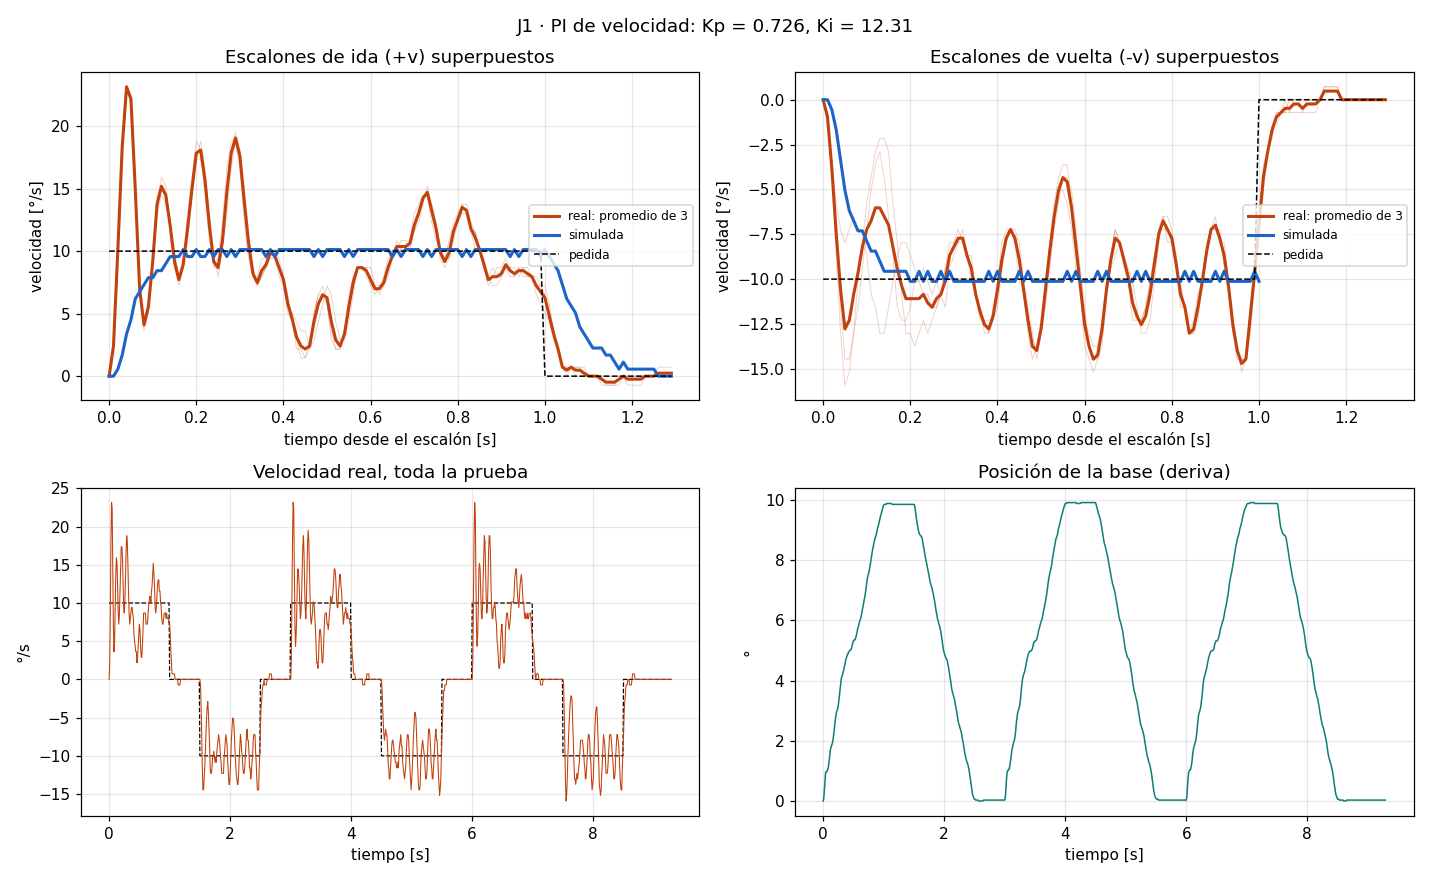

Data behind this chart, as committed beside it:
# escalon_vel v=10.0 ms=1000 pausa_ms=50…
t_ms, w_ref, w_med, duty, pos
10, 10.0, 0.00, 45.3, 0.00
20, 10.0, 2.17, 39.9, 0.09
30, 10.0, 9.40, 35.6, 0.38
40, 10.0, 18.08, 29.4, 0.72
50, 10.0, 23.14, 24.7, 0.93
60, 10.0, 22.42, 23.6, 0.98
70, 10.0, 15.19, 27.4, 0.98
80, 10.0, 7.23, 32.5, 1.01
90, 10.0, 3.62, 35.5, 1.07
100, 10.0, 5.06, 35.2, 1.19
110, 10.0, 9.40, 32.7, 1.36
120, 10.0, 13.74, 29.6, 1.56
130, 10.0, 15.91, 27.5, 1.71
140, 10.0, 15.19, 27.3, 1.79
150, 10.0, 12.29, 28.8, 1.85
160, 10.0, 8.68, 31.1, 1.91
170, 10.0, 7.23, 32.4, 2.00
180, 10.0, 8.68, 31.7, 2.14
190, 10.0, 11.57, 29.7, 2.31
200, 10.0, 14.46, 27.4, 2.49
210, 10.0, 17.36, 24.8, 2.69
220, 10.0, 17.36, 23.9, 2.84
230, 10.0, 15.91, 24.0, 2.95
240, 10.0, 13.02, 25.4, 3.01
250, 10.0, 9.40, 27.6, 3.07
260, 10.0, 8.68, 28.2, 3.18
270, 10.0, 10.12, 27.3, 3.36
280, 10.0, 13.02, 25.2, 3.53
290, 10.0, 16.63, 22.2, 3.73
300, 10.0, 18.80, 19.8, 3.93
310, 10.0, 18.08, 19.3, 4.08
320, 10.0, 15.19, 20.4, 4.14
330, 10.0, 11.57, 22.4, 4.19
340, 10.0, 8.68, 24.3, 4.28
350, 10.0, 7.23, 25.5, 4.37
360, 10.0, 7.96, 25.3, 4.45
370, 10.0, 8.68, 25.0, 4.54
380, 10.0, 9.40, 24.7, 4.66
390, 10.0, 9.40, 24.7, 4.74
400, 10.0, 8.68, 25.3, 4.80
410, 10.0, 7.96, 26.0, 4.86
420, 10.0, 5.79, 27.9, 4.89
430, 10.0, 5.06, 28.9, 4.95
440, 10.0, 4.34, 30.0, 4.98
450, 10.0, 3.62, 31.3, 5.00
460, 10.0, 3.62, 32.0, 5.03
470, 10.0, 2.17, 33.9, 5.03
480, 10.0, 2.89, 34.3, 5.09
490, 10.0, 4.34, 34.1, 5.18
500, 10.0, 5.79, 33.8, 5.26
510, 10.0, 7.23, 33.3, 5.32
520, 10.0, 6.51, 34.1, 5.35
530, 10.0, 4.34, 36.1, 5.35
540, 10.0, 2.89, 37.9, 5.38
550, 10.0, 2.89, 38.8, 5.44
560, 10.0, 4.34, 38.6, 5.53
570, 10.0, 6.51, 37.7, 5.61
580, 10.0, 8.68, 36.6, 5.73
590, 10.0, 8.68, 36.7, 5.79
... 872 more rows
